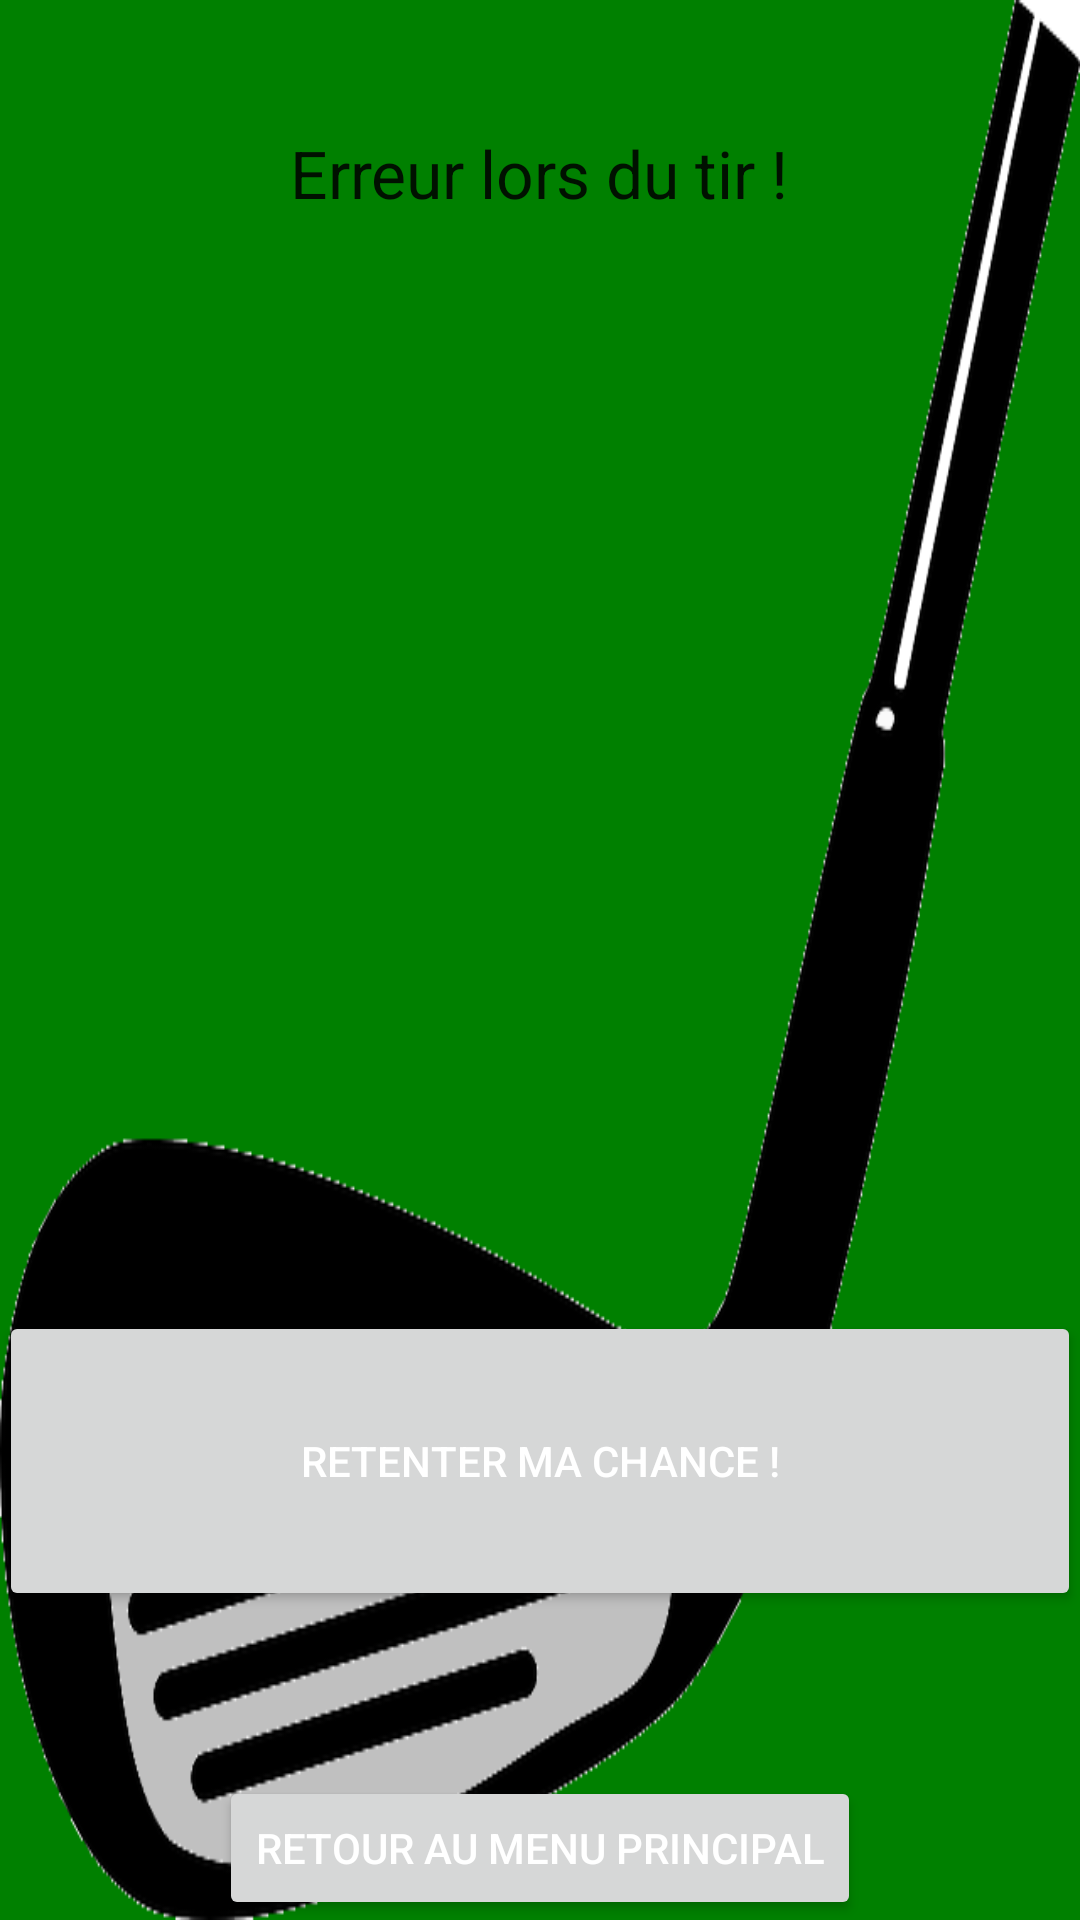

Android layout source for this screen:
<!-- AndroidManifest.xml: application theme AppTheme -->
<!-- res/layout/activity_shoot_error.xml -->
<?xml version="1.0" encoding="utf-8"?>
<RelativeLayout xmlns:android="http://schemas.android.com/apk/res/android"
    xmlns:tools="http://schemas.android.com/tools" android:layout_width="match_parent"
    android:layout_height="match_parent" android:paddingLeft="@dimen/activity_horizontal_margin"
    android:paddingRight="@dimen/activity_horizontal_margin"
    android:paddingTop="@dimen/activity_vertical_margin"
    android:paddingBottom="@dimen/activity_vertical_margin"
    android:background="@mipmap/golf_club"
    tools:context="polytech.androidgolfclub.ShootErrorActivity">

    <TextView
        android:layout_width="wrap_content"
        android:layout_height="wrap_content"
        android:textAppearance="?android:attr/textAppearanceLarge"
        android:text="Erreur lors du tir !"
        android:id="@+id/textView5"
        android:layout_alignParentTop="true"
        android:layout_centerHorizontal="true"
        android:layout_marginTop="43dp" />

    <TextView
        android:layout_width="wrap_content"
        android:layout_height="wrap_content"
        android:textAppearance="?android:attr/textAppearanceLarge"
        android:id="@+id/textViewReason"
        android:layout_below="@+id/textView5"
        android:layout_centerHorizontal="true"
        android:layout_marginTop="57dp" />

    <Button
        android:layout_width="wrap_content"
        android:layout_height="100dp"
        android:text="Retenter ma chance !"
        android:id="@+id/btnRetry"
        android:layout_alignParentBottom="true"
        android:textColor="#FFFFFF"
        android:layout_marginBottom="103dp"
        android:onClick="goRetry"
        android:layout_alignParentEnd="true"
        android:layout_alignParentStart="true" />

    <Button
        android:layout_width="wrap_content"
        android:layout_height="wrap_content"
        android:text="Retour au menu principal"
        android:id="@+id/btnGoMenu"
        android:textColor="#FFFFFF"
        android:onClick="goMainMenu"
        android:layout_alignParentBottom="true"
        android:layout_centerHorizontal="true" />
</RelativeLayout>
<!-- resources referenced by this layout -->
<resources>
  <!-- mipmap golf_club: png bitmap (mipmap-xxxhdpi, 27996 bytes) -->
  <style name="AppTheme" parent="Theme.AppCompat.Light.DarkActionBar">
          
          <item name="colorPrimary">@color/colorPrimary</item>
          <item name="colorPrimaryDark">@color/colorPrimaryDark</item>
          <item name="colorAccent">@color/colorAccent</item>
      </style>
  <color name="colorPrimary">#3fb547</color>
  <color name="colorPrimaryDark">#7bb500</color>
  <color name="colorAccent">#b53f00</color>
</resources>
